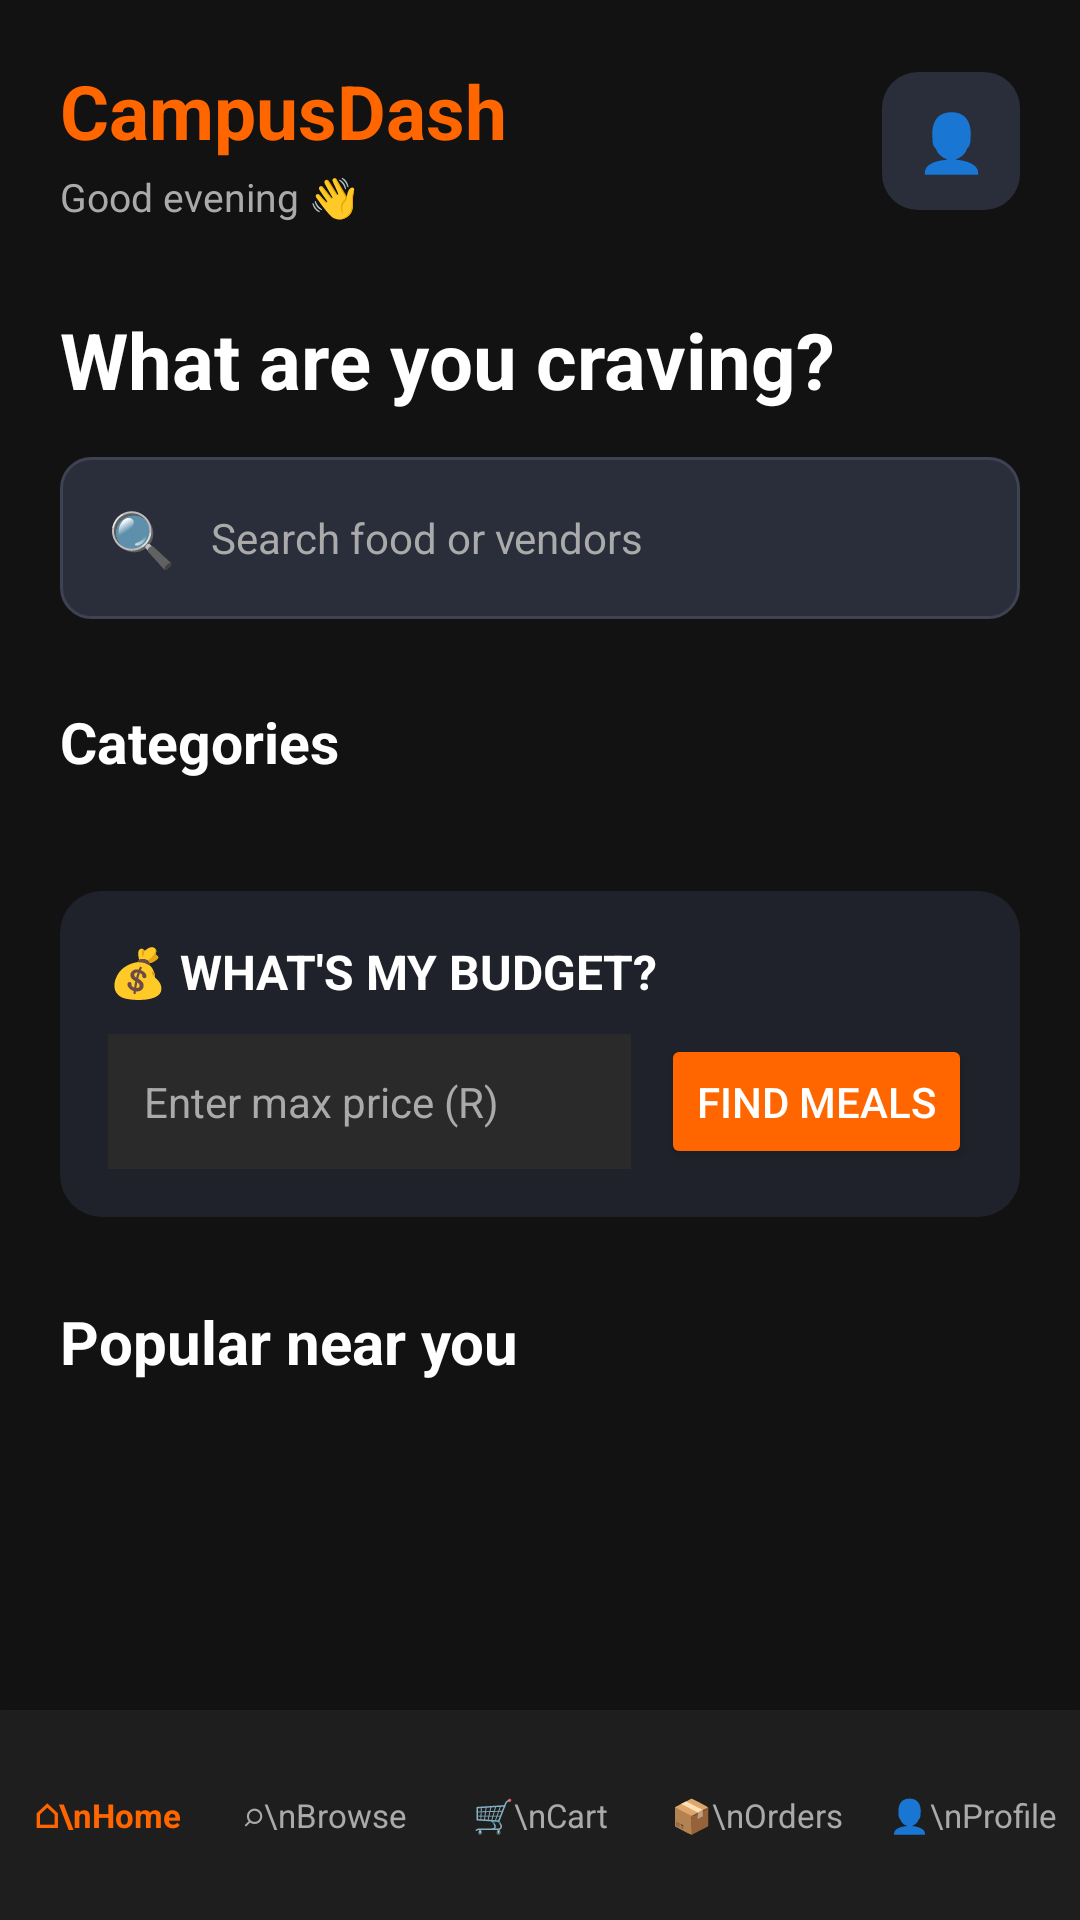

Reconstruct the res/layout file that produces this screen, plus the resources it refers to.
<!-- AndroidManifest.xml: application theme Theme.CampusDash -->
<!-- res/layout/activity_student_home.xml -->
<?xml version="1.0" encoding="utf-8"?>
<LinearLayout
    xmlns:android="http://schemas.android.com/apk/res/android"
    xmlns:app="http://schemas.android.com/apk/res-auto"
    android:layout_width="match_parent"
    android:layout_height="match_parent"
    android:orientation="vertical"
    android:background="@color/background">

    <ScrollView
        android:layout_width="match_parent"
        android:layout_height="0dp"
        android:layout_weight="1"
        android:fillViewport="true">

        <LinearLayout
            android:layout_width="match_parent"
            android:layout_height="wrap_content"
            android:orientation="vertical"
            android:padding="20dp">

            
            <LinearLayout
                android:layout_width="match_parent"
                android:layout_height="wrap_content"
                android:gravity="center_vertical">

                <LinearLayout
                    android:layout_width="0dp"
                    android:layout_height="wrap_content"
                    android:layout_weight="1"
                    android:orientation="vertical">

                    <TextView
                        android:layout_width="wrap_content"
                        android:layout_height="wrap_content"
                        android:text="CampusDash"
                        android:textColor="@color/campus_orange"
                        android:textSize="25sp"
                        android:textStyle="bold" />

                    <TextView
                        android:layout_width="wrap_content"
                        android:layout_height="wrap_content"
                        android:layout_marginTop="3dp"
                        android:text="Good evening 👋"
                        android:textColor="@color/text_secondary"
                        android:textSize="13sp" />

                </LinearLayout>

                <TextView
                    android:id="@+id/btnProfile"
                    android:layout_width="46dp"
                    android:layout_height="46dp"
                    android:background="@drawable/bg_card"
                    android:gravity="center"
                    android:text="👤"
                    android:textSize="19sp" />

            </LinearLayout>

            <TextView
                android:layout_width="wrap_content"
                android:layout_height="wrap_content"
                android:layout_marginTop="28dp"
                android:text="What are you craving?"
                android:textColor="@color/white"
                android:textSize="26sp"
                android:textStyle="bold" />

            
            <LinearLayout
                android:layout_width="match_parent"
                android:layout_height="54dp"
                android:layout_marginTop="15dp"
                android:background="@drawable/bg_input"
                android:gravity="center_vertical"
                android:paddingStart="16dp"
                android:paddingEnd="16dp">

                <TextView
                    android:layout_width="wrap_content"
                    android:layout_height="wrap_content"
                    android:text="🔍"
                    android:textSize="18sp" />

                <EditText
                    android:id="@+id/etSearch"
                    android:layout_width="match_parent"
                    android:layout_height="match_parent"
                    android:layout_marginStart="12dp"
                    android:background="@null"
                    android:hint="Search food or vendors"
                    android:textColor="@color/white"
                    android:textColorHint="@color/text_secondary"
                    android:textSize="14sp" />

            </LinearLayout>

            
            <TextView
                android:layout_width="wrap_content"
                android:layout_height="wrap_content"
                android:layout_marginTop="28dp"
                android:text="Categories"
                android:textColor="@color/white"
                android:textSize="19sp"
                android:textStyle="bold" />

            <HorizontalScrollView
                android:layout_width="match_parent"
                android:layout_height="wrap_content"
                android:layout_marginTop="12dp"
                android:scrollbars="none">

                <com.google.android.material.chip.ChipGroup
                    android:id="@+id/chipGroupCategories"
                    android:layout_width="wrap_content"
                    android:layout_height="wrap_content"
                    app:singleSelection="true" />

            </HorizontalScrollView>

            
            <LinearLayout
                android:id="@+id/budgetCard"
                android:layout_width="match_parent"
                android:layout_height="wrap_content"
                android:layout_marginTop="25dp"
                android:background="@drawable/bg_button"
                android:orientation="vertical"
                android:padding="16dp">

                <TextView
                    android:layout_width="wrap_content"
                    android:layout_height="wrap_content"
                    android:text="💰 WHAT'S MY BUDGET?"
                    android:textColor="@color/white"
                    android:textSize="16sp"
                    android:textStyle="bold" />

                <LinearLayout
                    android:layout_width="match_parent"
                    android:layout_height="wrap_content"
                    android:layout_marginTop="10dp"
                    android:gravity="center_vertical">

                    <EditText
                        android:id="@+id/etBudget"
                        android:layout_width="0dp"
                        android:layout_height="45dp"
                        android:layout_weight="1"
                        android:background="@color/surface_light"
                        android:hint="Enter max price (R)"
                        android:inputType="numberDecimal"
                        android:paddingStart="12dp"
                        android:paddingEnd="12dp"
                        android:textColor="@color/white"
                        android:textColorHint="@color/text_secondary"
                        android:textSize="14sp" />

                    <Button
                        android:id="@+id/btnFilterBudget"
                        android:layout_width="wrap_content"
                        android:layout_height="45dp"
                        android:layout_marginStart="10dp"
                        android:backgroundTint="@color/campus_orange"
                        android:text="Find Meals"
                        android:textColor="@color/white" />

                </LinearLayout>

            </LinearLayout>

            <TextView
                android:layout_width="wrap_content"
                android:layout_height="wrap_content"
                android:layout_marginTop="28dp"
                android:text="Popular near you"
                android:textColor="@color/white"
                android:textSize="20sp"
                android:textStyle="bold" />

            
            <LinearLayout
                android:id="@+id/emptyView"
                android:layout_width="match_parent"
                android:layout_height="180dp"
                android:layout_marginTop="14dp"
                android:gravity="center"
                android:orientation="vertical"
                android:visibility="gone">

                <TextView
                    android:layout_width="wrap_content"
                    android:layout_height="wrap_content"
                    android:text="🍽️"
                    android:textSize="40sp" />

                <TextView
                    android:layout_width="wrap_content"
                    android:layout_height="wrap_content"
                    android:layout_marginTop="8dp"
                    android:text="Empty! No meals match your filter bro."
                    android:textColor="@color/text_secondary"
                    android:textSize="14sp" />

            </LinearLayout>

            
            <androidx.recyclerview.widget.RecyclerView
                android:id="@+id/rvMeals"
                android:layout_width="match_parent"
                android:layout_height="wrap_content"
                android:layout_marginTop="14dp"
                android:nestedScrollingEnabled="false" />

        </LinearLayout>

    </ScrollView>

    
    <LinearLayout
        android:layout_width="match_parent"
        android:layout_height="70dp"
        android:background="@color/surface"
        android:elevation="10dp"
        android:orientation="horizontal">

        <TextView
            android:layout_width="0dp"
            android:layout_height="match_parent"
            android:layout_weight="1"
            android:gravity="center"
            android:text="⌂\nHome"
            android:textColor="@color/campus_orange"
            android:textSize="11sp"
            android:textStyle="bold" />

        <TextView
            android:id="@+id/navBrowse"
            android:layout_width="0dp"
            android:layout_height="match_parent"
            android:layout_weight="1"
            android:gravity="center"
            android:text="⌕\nBrowse"
            android:textColor="@color/text_secondary"
            android:textSize="11sp" />

        <TextView
            android:id="@+id/navCart"
            android:layout_width="0dp"
            android:layout_height="match_parent"
            android:layout_weight="1"
            android:gravity="center"
            android:text="🛒\nCart"
            android:textColor="@color/text_secondary"
            android:textSize="11sp" />

        <TextView
            android:id="@+id/navOrders"
            android:layout_width="0dp"
            android:layout_height="match_parent"
            android:layout_weight="1"
            android:gravity="center"
            android:text="📦\nOrders"
            android:textColor="@color/text_secondary"
            android:textSize="11sp" />

        <TextView
            android:id="@+id/navProfile"
            android:layout_width="0dp"
            android:layout_height="match_parent"
            android:layout_weight="1"
            android:gravity="center"
            android:text="👤\nProfile"
            android:textColor="@color/text_secondary"
            android:textSize="11sp" />

    </LinearLayout>

</LinearLayout>
<!-- resources referenced by this layout -->
<resources>
  <color name="background">#121212</color>
  <color name="campus_orange">#FF6600</color>
  <color name="surface">#1E1E1E</color>
  <color name="surface_light">#2A2A2A</color>
  <color name="text_secondary">#AAAAAA</color>
  <color name="white">#FFFFFFFF</color>
  <!-- drawable bg_button (drawable) -->
  <?xml version="1.0" encoding="utf-8"?>
  <shape xmlns:android="http://schemas.android.com/apk/res/android"
      android:shape="rectangle">
      <solid android:color="#1F222A" />
      <corners android:radius="14dp" />
  </shape>
  <!-- drawable bg_card (drawable) -->
  <?xml version="1.0" encoding="utf-8"?>
  <shape xmlns:android="http://schemas.android.com/apk/res/android"
      android:shape="rectangle">
      <solid android:color="#2A2D3A" />
      <corners android:radius="12dp" />
  </shape>
  <!-- drawable bg_input (drawable) -->
  <?xml version="1.0" encoding="utf-8"?>
  <shape xmlns:android="http://schemas.android.com/apk/res/android"
      android:shape="rectangle">
      <solid android:color="#2A2D3A" />
      <corners android:radius="10dp" />
      <stroke
          android:width="1dp"
          android:color="#3F4252" />
  </shape>
  <style name="Theme.CampusDash" parent="Base.Theme.CampusDash" />
  <style name="Base.Theme.CampusDash" parent="Theme.Material3.DayNight.NoActionBar">
          
          
      </style>
</resources>
